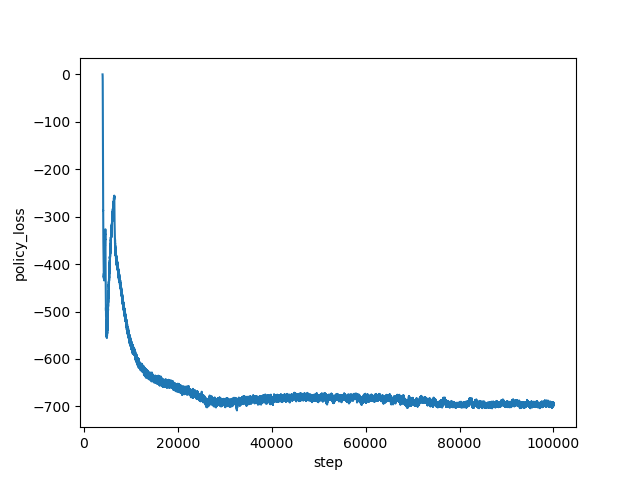

Source data for this figure (header and first rows):
step, policy_loss
4000, -0.1152
4001, -0.1818
4002, -0.2486
4003, -0.317
4004, -0.3886
4005, -0.4618
4006, -0.5417
4007, -0.6242
4008, -0.7226
4009, -0.8279
4010, -0.9458
4011, -1.076
4012, -1.223
4013, -1.381
4014, -1.555
4015, -1.75
4016, -1.963
4017, -2.202
4018, -2.464
4019, -2.752
4020, -3.056
4021, -3.407
4022, -3.762
4023, -4.157
4024, -4.613
4025, -5.082
4026, -5.603
4027, -6.141
4028, -6.752
4029, -7.358
4030, -8.05
4031, -8.804
4032, -9.635
4033, -10.5
4034, -11.46
4035, -12.43
4036, -13.6
4037, -14.68
4038, -15.97
4039, -17.22
4040, -18.64
4041, -20.24
4042, -21.73
4043, -23.51
4044, -25.18
4045, -27.15
4046, -29.27
4047, -31.42
4048, -33.72
4049, -35.97
4050, -38.53
4051, -41.1
4052, -43.94
4053, -46.81
4054, -49.76
4055, -53.07
4056, -56.5
4057, -59.74
4058, -63.22
4059, -66.78
... 95,940 more rows
